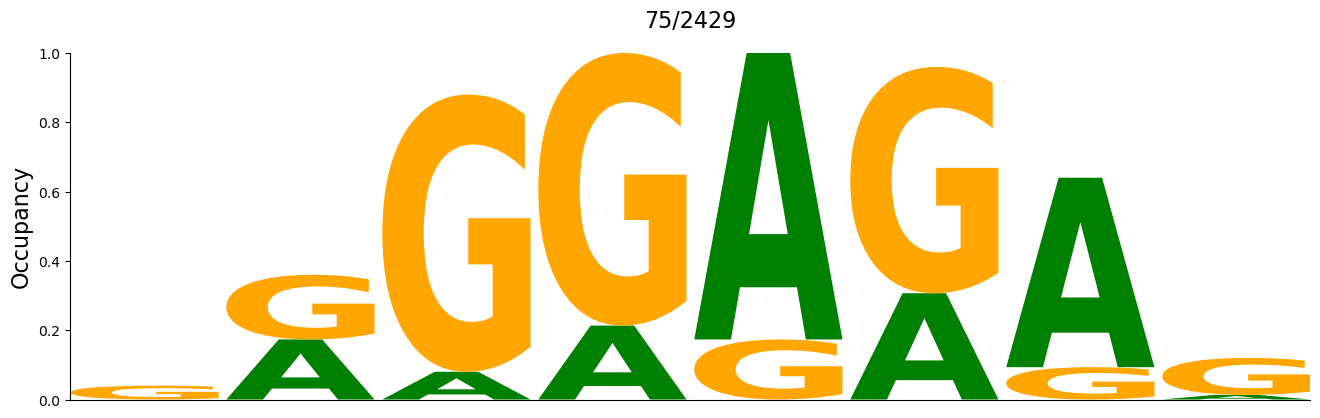

Data behind this chart, as committed beside it:
#support=75
A	C	G	U
0.0	0.0	0.04	0.0
0.1733	0.0	0.1867	0.0
0.08	0.0	0.8	0.0
0.2133	0.0	0.7867	0.0
0.8267	0.0	0.1733	0.0
0.3067	0.0	0.6533	0.0
0.5467	0.0	0.09333	0.0
0.01333	0.0	0.1067	0.0
